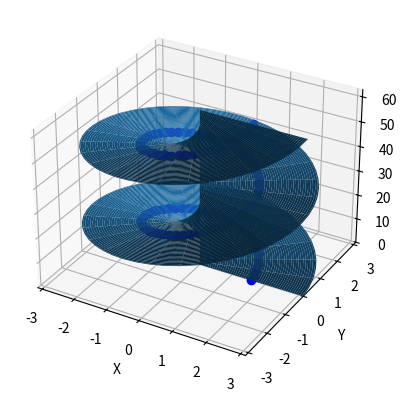

The matplotlib source for this figure: (Note: this script raises an exception after producing the figure.)
from matplotlib import pyplot as plt
from matplotlib.animation import FuncAnimation
import numpy as np

# Создание пространства для анимации
fig, ax = plt.subplots(subplot_kw={"projection": "3d"})

# Определение параметров пространственной кривой и геликоида
N = 100 # Количество шагов для расчёта параметров (больше = точнее, меньше = быстрее)
step = 5 # Регулирует высоту всей поверхности (прямопропорционально)
size = 2 * np.pi # Регулирует "ширину" и количество "завитков" поверхности (стандартное значени: 2 * np.pi из-за его удобства)

width = size / 2 # "Ширина" поверхности (при значении < 0 производит расчёт в обратном порядке, что не сказывается на результате)
height = 2 * size # Количество "завитков" у поверхности и траектории мяча (при значении < 0 переворачивает все объекты)
extension = width / 2 # Прямопропорциональное изменение радиуса траектории, по которой движется мяч (стандартное значение: половина "ширины", но может изменяться в промежутке (0; width])

alpha = np.linspace(height, 0, N) # Длина траектории мяча

phi = np.linspace(0, width, N) # "Ширина" поверхности
theta = np.linspace(0, height, N) # Длина поверхности ("высота")

# Параметрическое задание пространственной кривой
x_move = extension * np.cos(alpha)
y_move = extension * np.sin(alpha)
z_move = alpha * step

# Создание анимируемых объектов
ball, = ax.plot(x_move, y_move, z_move, 'o', color='b') # Мяч
line, = ax.plot(x_move, y_move, z_move, '-', color='b') # Траектория

# Функция подстановки координат в анимируемую траекторию и мяч
def animate(i):
    ball.set_data(x_move[i], y_move[i])
    ball.set_3d_properties(z_move[i])

    line.set_data(x_move[:i], y_move[:i])
    line.set_3d_properties(z_move[:i])

# Параметрическое задание поверхности
x_surface = np.outer(phi, np.cos(theta))
y_surface = np.outer(phi, np.sin(theta))
z_surface = np.outer(np.ones(np.size(theta)), theta * step)

ax.plot_surface(x_surface, y_surface, z_surface)

# Границы видимой зоны системы координат и названия осей

ax.set_xlim3d([-width, width])
ax.set_xlabel('X')

ax.set_ylim3d([-width, width])
ax.set_ylabel('Y')

ax.set_zlim3d([0, height * step])
ax.set_zlabel('Z')

# Подстановка координат для анимации

ani = FuncAnimation(fig, animate, N, interval=50)

# Сохранение готовой анимации

ani.save('ani.gif')
